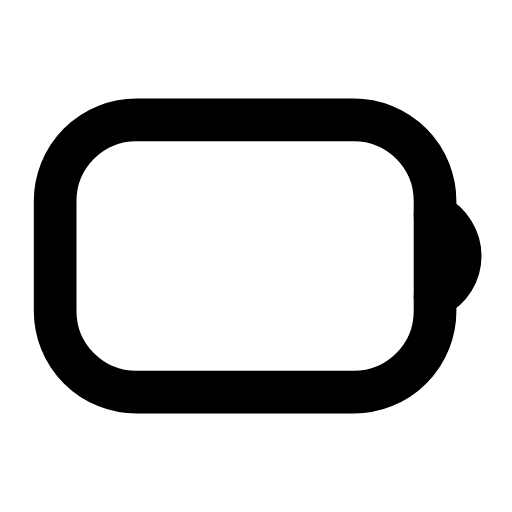
t = 0.00 s
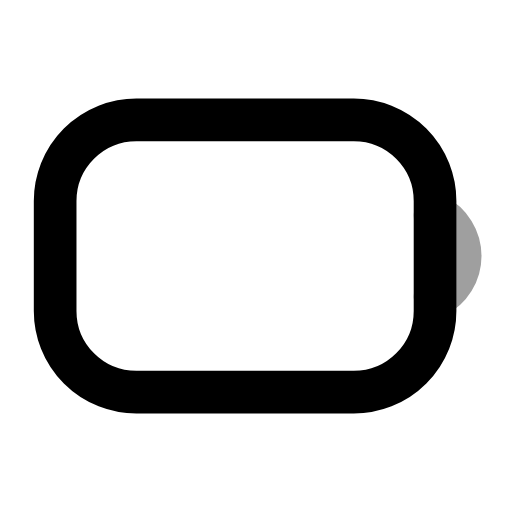
t = 0.26 s
t = 0.50 s: frame unchanged from t = 0.00 s, image omitted
t = 0.78 s: frame unchanged from t = 0.00 s, image omitted
t = 1.06 s: frame unchanged from t = 0.00 s, image omitted
t = 1.33 s: frame unchanged from t = 0.00 s, image omitted

The animated SVG that drew these frames (rendered in a browser with its animation timeline set to each time). Animation: 1 SMIL element (animate=1); one cycle of 1.60 s, repeats indefinitely.

<svg xmlns="http://www.w3.org/2000/svg" width="24" height="24" viewBox="0 0 24 24" fill="none"><g transform="translate(-0.327 -1.44) scale(1.12)"><rect stroke="currentColor" stroke-width="1.786" stroke-linecap="round" stroke-linejoin="round" fill="none" x="2.6" y="6.3" width="15.9" height="11.4" rx="3.4"></rect><path stroke="currentColor" stroke-width="1.786" stroke-linecap="round" stroke-linejoin="round" fill="none" d="M18.5 10.3A1.9 1.9 0 0 1 18.5 13.7"><animate attributeName="opacity" values="1;1;0.25;1;1;1;1;0.25;1;1;1" keyTimes="0;0.144;0.207;0.27;0.45;0.6;0.72;0.762;0.804;0.9;1" dur="1.6s" repeatCount="indefinite" calcMode="spline" keySplines="0.16 1 0.3 1;0.16 1 0.3 1;0.16 1 0.3 1;0.16 1 0.3 1;0.16 1 0.3 1;0.16 1 0.3 1;0.16 1 0.3 1;0.16 1 0.3 1;0.16 1 0.3 1;0.16 1 0.3 1"/></path></g></svg>
